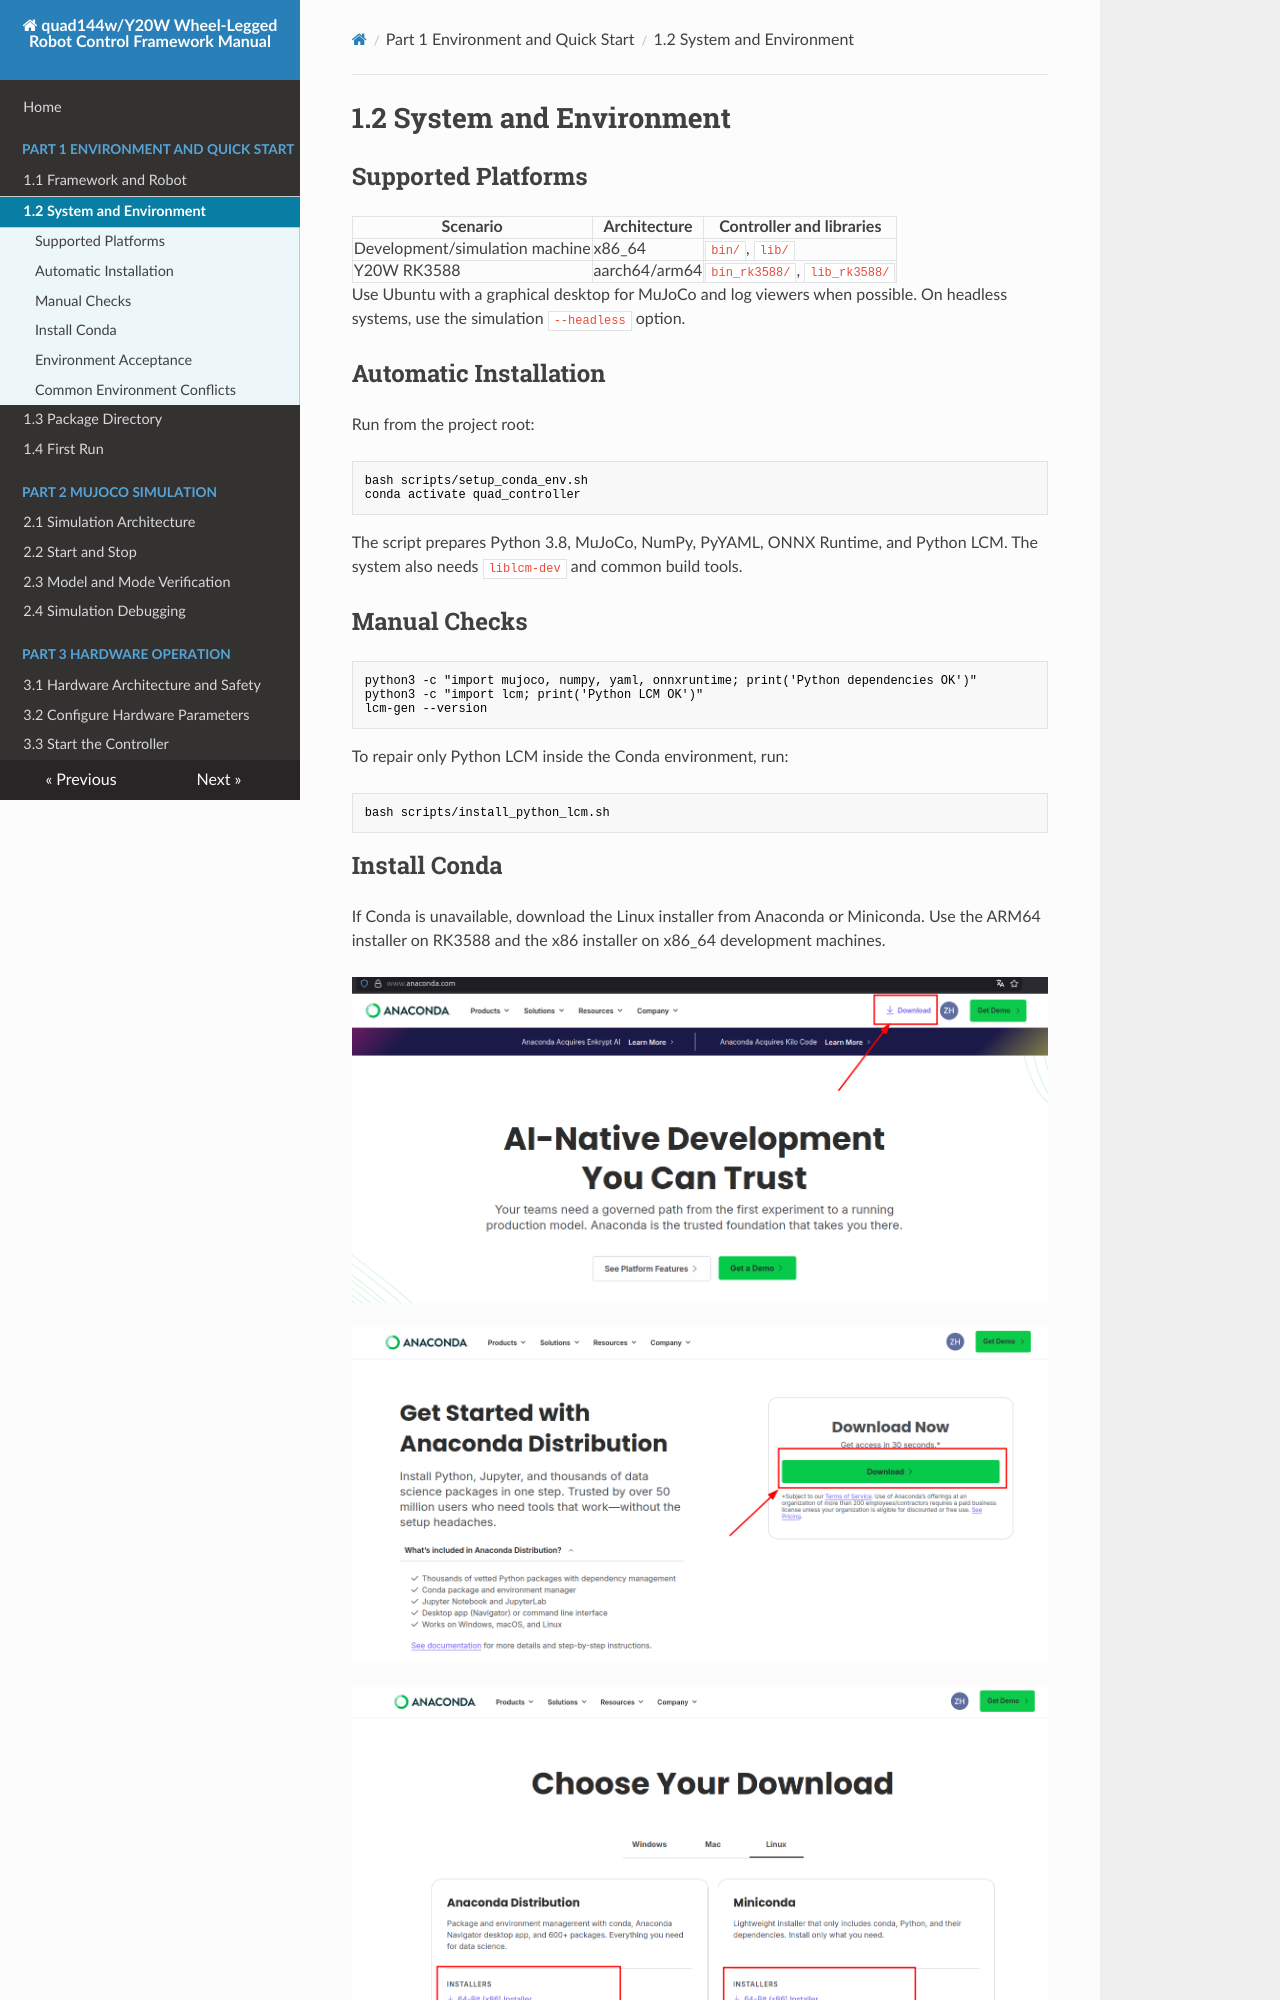

repository: YoboticsHub/yobotics_quad144w · page: part-1-quick-start/2.system-requirements.html · generator: mkdocs

# 1.2 System and Environment

## Supported Platforms

| Scenario | Architecture | Controller and libraries |
| --- | --- | --- |
| Development/simulation machine | x86_64 | `bin/`, `lib/` |
| Y20W RK3588 | aarch64/arm64 | `bin_rk3588/`, `lib_rk3588/` |

Use Ubuntu with a graphical desktop for MuJoCo and log viewers when possible. On headless systems, use the simulation `--headless` option.

## Automatic Installation

Run from the project root:

```bash
bash scripts/setup_conda_env.sh
conda activate quad_controller
```

The script prepares Python 3.8, MuJoCo, NumPy, PyYAML, ONNX Runtime, and Python LCM. The system also needs `liblcm-dev` and common build tools.

## Manual Checks

```bash
python3 -c "import mujoco, numpy, yaml, onnxruntime; print('Python dependencies OK')"
python3 -c "import lcm; print('Python LCM OK')"
lcm-gen --version
```

To repair only Python LCM inside the Conda environment, run:

```bash
bash scripts/install_python_lcm.sh
```

## Install Conda

If Conda is unavailable, download the Linux installer from Anaconda or Miniconda. Use the ARM64 installer on RK3588 and the x86 installer on x86_64 development machines.

![Anaconda download entry](../assets/environment/anaconda-download-entry.png)

![Choose download](../assets/environment/anaconda-download.png)

![Choose Linux architecture](../assets/environment/anaconda-linux-installer.png)
